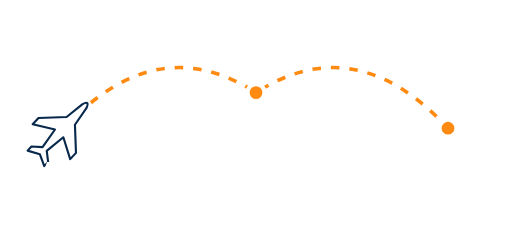
t = 0.00 s
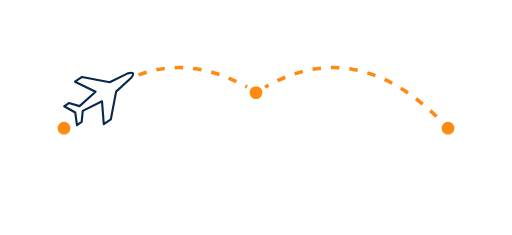
t = 0.80 s
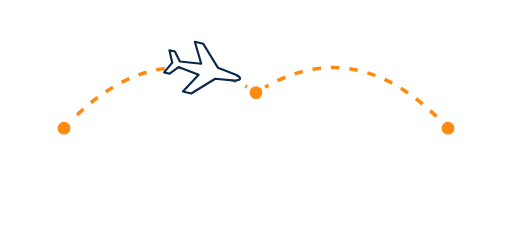
t = 1.64 s
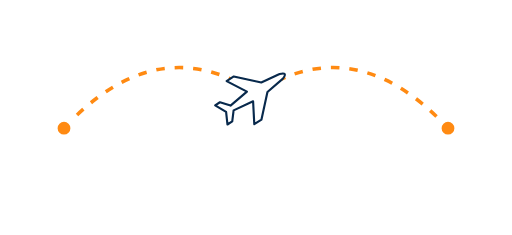
t = 2.35 s
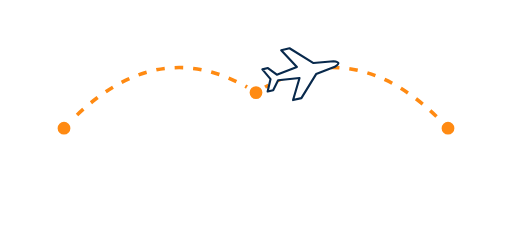
t = 3.06 s
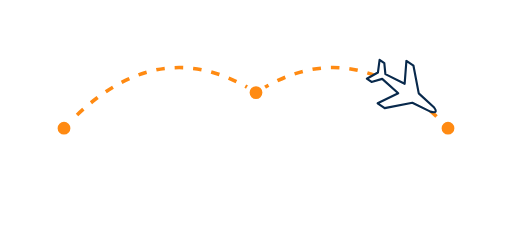
t = 3.90 s

The animated SVG that drew these frames (rendered in a browser with its animation timeline set to each time). Animation: 1 SMIL element (animateMotion=1); one cycle of 4.80 s, repeats indefinitely.

<svg xmlns="http://www.w3.org/2000/svg" viewBox="0 0 360 165">
  <title>Miami → République dominicaine → Haïti</title>
  <style>
    text { font-family: system-ui, sans-serif; fill: #fff; font-size: 13px; font-weight: 650; }
    .flight-static { display: none; }
    @media (prefers-reduced-motion: reduce) { .flight-moving { display: none; } .flight-static { display: inline; } }
  </style>
  <path d="M45 90 Q110 20 180 65 Q250 20 315 90" fill="none" stroke="#ffffff20" stroke-width="4"/>
  <path d="M45 90 Q110 20 180 65 Q250 20 315 90" fill="none" stroke="#ff8a12" stroke-width="2.5" stroke-dasharray="6 7"/>
  <g fill="#ff8a12" stroke="#fff" stroke-width="3"><circle cx="45" cy="90" r="6"/><circle cx="180" cy="65" r="6"/><circle cx="315" cy="90" r="6"/></g>
  <defs><g id="plane"><path d="M-20-2-5-4-13-18-7-18 7-4 21-2Q27 0 21 2L7 4-7 18-13 18-5 4-20 2-25 8-29 8-25 0-29-8-25-8Z" fill="white" stroke="#08294c" stroke-width="1.5" stroke-linejoin="round"/></g></defs>
  <g class="flight-moving"><use href="#plane"/><animateMotion dur="4.8s" repeatCount="indefinite" rotate="auto" path="M45 90 Q110 20 180 65 Q250 20 315 90" keyPoints="0;0;.5;.5;1;1" keyTimes="0;.08;.43;.55;.9;1" calcMode="linear"/></g>
  <g class="flight-static" transform="translate(180 65)"><use href="#plane"/></g>
  <text x="45" y="123" text-anchor="middle">Miami</text>
  <text x="180" y="108" text-anchor="middle"><tspan x="180">République</tspan><tspan x="180" dy="18">dominicaine</tspan></text>
  <text x="315" y="123" text-anchor="middle">Haïti</text>
</svg>
